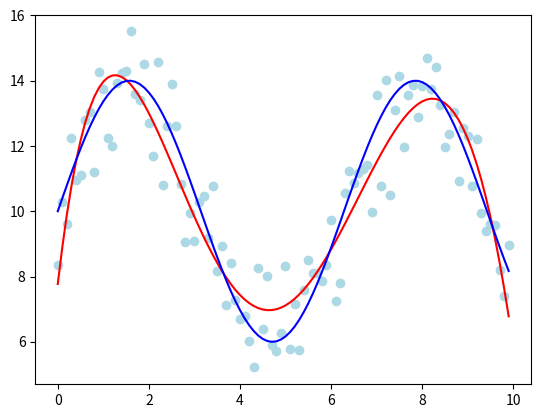

The matplotlib source for this figure:
# coding: UTF-8
import numpy as np
import matplotlib.pyplot as plt

# テストデータ生成
class GenModel:
    # ノイズ無し
    def generate(self, x):
        a = 4.0
        b = 10.0
        y = a * np.sin(x) + b
        return y

    # ノイズつき
    def observe(self, x):
        y = self.generate(x) + np.random.normal(0, 1.0, x.shape)
        return y

# 多項式最小2乗回帰
class LeastSquare:
    # N: 多項式次数
    def __init__(self, N):
        self.N = N
        
    # データを多項式基底関数による表示に直す
    def __data_vec(self, x):
        return np.array([x**n for n in range(self.N + 1)])

    # 計画行列 X を返す
    def __design_mat(self, xv):
        return np.array([self.__data_vec(x) for x in xv])

    # 学習データを入力して係数wを決定する
    def fit(self, x, y):
        X = self.__design_mat(x)
        print(X.shape)
        
        # solve (X^t X) w = X^t y        
        self.w = np.linalg.solve(np.dot(X.T, X), np.dot(X.T, y))
        
        # X^t (X X^t)^-1 y
        #self.w = np.dot(X.T, np.linalg.solve(np.dot(X, X.T), y))
        
    # 予測値を返す
    def predict(self, x):
        # 配列かどうかで分けている（ダサい）
        try:
            X = self.__design_mat(x)
        except TypeError:
            X = self.__data_vec(x)
        return np.dot(X, self.w)
    
if __name__ == '__main__':
    gen_model = GenModel()
    x = 0.1 * np.arange(100)
    y = gen_model.observe(x)
    t = gen_model.generate(x)

    lls = LeastSquare(5)
    lls.fit(x, y)
    print('w', lls.w)
    
    y_pred = lls.predict(x)
    plt.scatter(x, y, color='lightblue')    
    plt.plot(x, y_pred, color='red')
    plt.plot(x, t, color='blue')
    
    plt.show()
    # plt.savefig('least_square_poly.png')
